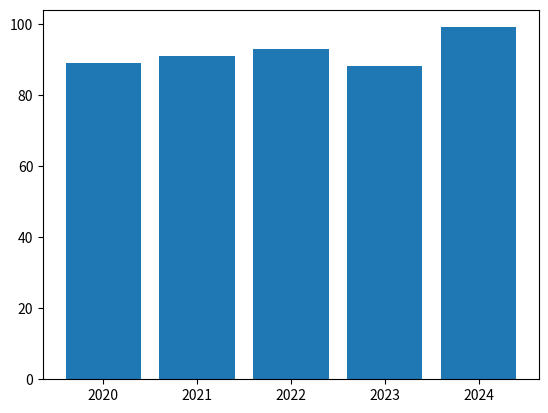

Write Python code to recreate this figure.
import numpy as np
import pandas as pd
import matplotlib.pyplot as plt
year = np.array([2020, 2021, 2022, 2023, 2024])
sales = np.array([89, 91, 93, 88, 99])
plt.bar(year, sales)
plt.show()